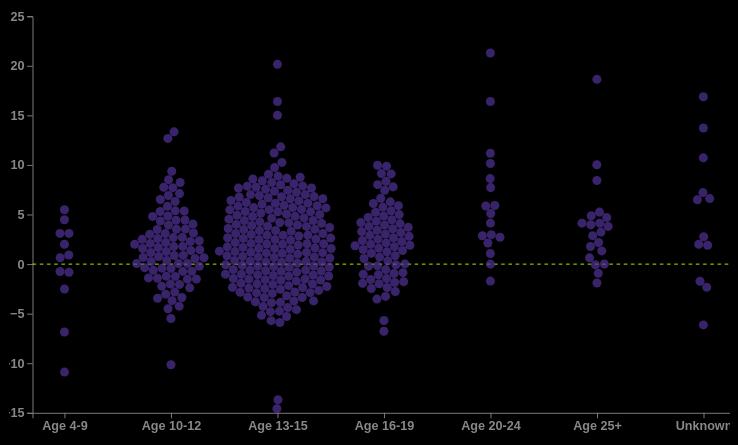
D3 v7 page, settled after 480 driven frames (8 s of simulated time); the page loaded 1 data file(s).


// ── explore.js
// this is a nice solution! :D 
const orders = {
    "age_group": ["Age 4-9", "Age 10-12", "Age 13-15", "Age 16-19", "Age 20-24", "Age 25+", "Unknown"],
    "location": ["St. Albans", "Bath", "Cambridge", "Chelmsford", "Colchester", "Ipswich", "Milton Keynes", "London", "Norwich", "Peterborough", "Romford", "Stevenage"],
    "ethnicity": ["Asian", "Black", "White", "Mixed", "Declined to say", "Unknown"],
    "gender": ["Female", "Male", "Other", "Unknown"]
};

d3.csv("data.csv").then(function (data) {
    console.log("Loaded Data:", data);

    // Define a mutable holding place for filtered data indices
    let filteredData = [];

    const margin = { top: 50, right: 10, bottom: 10, left: 10 },
        svgWidth = 800,
        svgHeight = 500,
        width = svgWidth - margin.left - margin.right,
        height = svgHeight - margin.top - margin.bottom;

    const svg = d3.select("#beeswarm-chart-container svg")
        .attr("width", svgWidth)
        .attr("height", svgHeight)
        .attr("viewBox", `0 0 ${svgWidth} ${svgHeight}`)
        .attr("preserveAspectRatio", "xMidYMid meet");

    // Adjust the translation to center the `g` element
    const g = svg.append("g")
        .attr("transform", `translate(${margin.left},${margin.top})`);      

    // these things are data dependent, but not dynamic 
    // once you have data you can set it and forget it
    // again, responsiveness would necessitate making these dynamic
    const xScale = d3.scalePoint()
        .domain(orders.age_group)
        .range([0, width])
        .padding(0.3);

    const yScale = d3.scaleLinear()
        .domain([d3.min(data, d => +d.score_change), d3.max(data, d => +d.score_change)])
        .nice()
        .range([height, 0]);

    g.append("g")
        .attr("transform", `translate(0,${height})`)
        .attr("class", "axis")
        .call(d3.axisBottom(xScale));

    g.append("g")
        .attr("class", "axis")
        .call(d3.axisLeft(yScale));

    // Append a dotted line at y = 0
    g.append("line")
    .attr("x1", 0)
    .attr("x2", width)
    .attr("y1", yScale(0))
    .attr("y2", yScale(0))
    .attr("stroke", "#beff00")
    .attr("stroke-width", 1)
    .attr("stroke-dasharray", "4,4"); // Creates the dotted effect

    const simulation = d3.forceSimulation(data)
        .force("x", d3.forceX(d => xScale(d.age_group)).strength(0.1))
        .force("y", d3.forceY(d => yScale(+d.score_change)).strength(0.8))
        .force("collide", d3.forceCollide(5))
        .stop();

    for (let i = 0; i < 300; i++) simulation.tick();

    plotBeeswarm(data);

    // Log the bounding box dimensions
    const bbox = g.node().getBBox();
    console.log("Bounding Box of g:", bbox);

    // Adjust the transformation if needed
    const xOffset = (svgWidth - bbox.width) / 2;
    const yOffset = (svgHeight - bbox.height) / 2;
    
    g.attr("transform", `translate(${xOffset - bbox.x},${yOffset - bbox.y})`);

    // since you are performing the same function with the same input
    // regardless of which dropdown is selected you don't need to apply 
    // the event listener individually. 
    d3.selectAll(".dropdown").on("change", () => cascadeDropdowns(data));

    d3.select("#clear-button").on("click", function () {
        filteredData = [];
        clearSelections(data);
    });

    cascadeDropdowns(data);

    function cascadeDropdowns(data) {

        const selectedAgeGroup = d3.select("#age-group").property("value");
        const selectedLocation = d3.select("#location").property("value");
        const selectedEthnicity = d3.select("#ethnicity").property("value");
        const selectedGender = d3.select("#gender").property("value");

        // use slice to make a copy of the data here so you don't unintentionally 
        // mutate your original data, since you'll still need the original dataset
        // to replot the beeswarm on every filter change
        let currentData = data.slice();

        if (selectedAgeGroup) {
            currentData = currentData.filter(d => d.age_group === selectedAgeGroup);
        }

        if (selectedLocation) {
            currentData = currentData.filter(d => d.location === selectedLocation);
        }

        if (selectedEthnicity) {
            currentData = currentData.filter(d => d.ethnicity === selectedEthnicity);
        }

        if (selectedGender) {
            currentData = currentData.filter(d => d.gender === selectedGender);
        }

        // apply all filters to the dataset first, then populate the dropdowns 
        // so the choices in the dropdowns reflect what's currently available. 
        // this means that some choice combos might remove all the options
        // so this is an opportunity to think through the UX and what someone
        // might need or expect to help them through that scenario
        const locations = [...new Set(currentData.map(d => d.location))]
            .sort((a, b) => orders.location.indexOf(a) - orders.location.indexOf(b));
        updateDropdown("#location", locations, selectedLocation);

        const ethnicities = [...new Set(currentData.map(d => d.ethnicity))]
            .sort((a, b) => orders.ethnicity.indexOf(a) - orders.ethnicity.indexOf(b));
        updateDropdown("#ethnicity", ethnicities, selectedEthnicity);

        const genders = [...new Set(currentData.map(d => d.gender))]
            .sort((a, b) => orders.gender.indexOf(a) - orders.gender.indexOf(b));
        updateDropdown("#gender", genders, selectedGender);

        const ages = [...new Set(currentData.map(d => d.age_group))]
            .sort((a, b) => orders.age_group.indexOf(a) - orders.age_group.indexOf(b));
        updateDropdown("#age-group", ages, selectedAgeGroup);

        // only populate the global filtered data variable if some filters have been applied
        // this keeps all the highlights off when all the dropdowns are cleared
        if (currentData.length < data.length) {
            filteredData = currentData.map(d => d.index);
        } else {
            filteredData = [];
        }
        console.log("current data", currentData);
        console.log("filtered data", filteredData);
        updateAverageScore(currentData);
        plotBeeswarm(data);
    }

    // excellent implementation! :D 
    function updateDropdown(selector, options, selectedValue) {
        const dropdown = d3.select(selector);
        dropdown.selectAll("option").remove();

        dropdown.append("option").attr("value", "").text("Select...");

        dropdown.selectAll("option.option-item")
            .data(options)
            .enter()
            .append("option")
            .classed("option-item", true)
            .text(d => d)
            .attr("value", d => d);

        if (selectedValue && options.includes(selectedValue)) {
            dropdown.property("value", selectedValue);
        } else {
            dropdown.property("value", "");
        }
    }

    // this function is now called from inside the cascadeDropdowns function
    // and receives the filtered dataset to calculate the average
    // meaning it will update on every change in any dropdown giving you 
    // the average for any combination of selected filters
    // and eliminating the need to do the costly filtering process again
    function updateAverageScore(data) {

        const avgScoreChange = d3.mean(data, d => d.score_change);
        console.log(avgScoreChange);

        // if the avgScoreChange is 0 you still want to display it
        // `if (avgScoreChange)` resolves to false if the value is 0
        if (typeof avgScoreChange === "number") {
            d3.select("#avg-score").text(avgScoreChange.toFixed(2));
            d3.select("#result").style("display", "block");
        } else {
            d3.select("#avg-score").text("No data");
        }
    }

    function clearSelections(data) {
        d3.select("#age-group").property("value", "");
        d3.select("#location").property("value", "");
        d3.select("#ethnicity").property("value", "");
        d3.select("#gender").property("value", "");

        // repopulate the dropdowns with all the options
        cascadeDropdowns(data);

        // replotting the dots will have the addon effect of removing the highlight
        plotBeeswarm(data);

        // updating the average score here will return it to 
        // the overall average for the entire dataset
        updateAverageScore(data);
    }

    function plotBeeswarm(data) {
        // the plot function can use the d3 join method to update the dots every time
        // the dropdowns change, and use the global variable filteredData to conditionally
        // apply the highlighted stroke
        g.selectAll("circle")
            .data(data)
            .join("circle")
            .attr("cx", d => d.x)
            .attr("cy", d => d.y)
            .attr("r", 5)
            .attr("fill", "#513399")
            .attr("opacity", 0.7)
            .attr("stroke", d => filteredData.includes(d.index) ? "#beff00" : null)
            .attr("stroke-width", d => filteredData.includes(d.index) ? 1 : 0)
            .append("title")
            // the hover text should display everything about the data point, except the age group
            // which is pretty evident based on the categorical layout of the x axis
            .text(d => `Location: ${d.location}\nEthnicity: ${d.ethnicity}\nGender: ${d.gender}\nScore Change: ${d.score_change}`);
    }
});

### data: data.csv
?age_group, gender, ethnicity, location, participant_industry, has_external_interaction, change_reported, size_of_change, score_change
Age 13-15, Unknown, Unknown, St. Albans, Local Government, Yes, Positive, 5.78, 5.78
Age 13-15, Male, White, Bath, Education, Yes, Positive, 5.78, 5.78
Age 13-15, Female, White, Bournemouth, Local Government, Yes, Negative, 3.29, -3.29
Age 16-19, Male, White, Cambridge, Education, No, Positive, 3.38, 3.38
Age 16-19, Male, White, Cambridge, Other, Yes, Negative, 1.59, -1.59
Age 16-19, Male, White, Cambridge, Other, Yes, Negative, 1.16, -1.16
Age 10-12, Male, White, Cambridge, Education, No, Positive, 3.1, 3.1
Age 10-12, Female, White, Cambridge, Education, No, Positive, 5.23, 5.23
Age 16-19, Female, White, Cambridge, Other, No, Positive, 1.67, 1.67
Age 13-15, Female, Unknown, Cambridge, Education, No, No change, 0, 0
Age 13-15, Male, Unknown, Cambridge, Education, Yes, Positive, 0.75, 0.75
Age 13-15, Male, White, Cambridge, Education, No, Positive, 0.86, 0.86
Age 10-12, Male, Mixed, Cambridge, Other, Yes, No change, 0, 0
Age 13-15, Male, Unknown, Cambridge, Other, Yes, Negative, 0.52, -0.52
Age 16-19, Male, White, Cambridge, Education, Yes, Positive, 0.81, 0.81
Age 10-12, Male, Unknown, Cambridge, Education, Yes, Positive, 0.81, 0.81
Age 13-15, Male, White, Cambridge, Other, Yes, Positive, 2.95, 2.95
Age 16-19, Male, Unknown, Cambridge, Education, Yes, Positive, 2.75, 2.75
Unknown, Male, White, Cambridge, Education, Yes, Negative, 2.29, -2.29
Age 10-12, Male, White, Cambridge, Other, No, Negative, 1.91, -1.91
Age 13-15, Male, White, Cambridge, Education, No, Positive, 5.2, 5.2
Age 4-9, Male, White, Cambridge, Other, No, Negative, 0.75, -0.75
Age 10-12, Male, White, Cambridge, Education, No, Negative, 5.49, -5.49
Age 10-12, Male, White, Cambridge, Unknown, Yes, No change, 0, 0
Age 13-15, Male, Unknown, Cambridge, Other, Yes, Negative, 1.48, -1.48
Age 16-19, Male, White, Cambridge, Education, No, Positive, 9.13, 9.13
Age 16-19, Male, Asian, Cambridge, Other, No, Positive, 7.77, 7.77
Age 13-15, Unknown, Unknown, Cambridge, Education, Yes, Positive, 3.1, 3.1
Age 16-19, Male, White, Cambridge, Education, Yes, Positive, 9.74, 9.74
Age 10-12, Male, Unknown, Cambridge, Education, No, Positive, 2.48, 2.48
Age 10-12, Male, White, Cambridge, Other, No, Positive, 6.85, 6.85
Age 20-24, Male, White, Cambridge, Education, Yes, Positive, 2.81, 2.81
Age 13-15, Male, White, Cambridge, Other, Yes, Positive, 6.1, 6.1
Unknown, Female, Black, Cambridge, Other, No, Positive, 16.88, 16.88
Age 4-9, Male, Mixed, Cambridge, Education, No, Negative, 2.51, -2.51
Age 4-9, Male, Mixed, Cambridge, Education, No, Positive, 3.1, 3.1
Age 13-15, Female, White, Cambridge, Other, Yes, Negative, 3.56, -3.56
Age 13-15, Male, White, Cambridge, Other, Yes, Positive, 6.44, 6.44
Age 10-12, Unknown, Unknown, Cambridge, Education, Yes, Negative, 1.91, -1.91
Age 10-12, Female, Asian, Cambridge, Education, Yes, Positive, 7.75, 7.75
Age 13-15, Male, Unknown, Cambridge, Other, Yes, Positive, 11.25, 11.25
Age 13-15, Male, Unknown, Cambridge, Education, Yes, Positive, 2.68, 2.68
Age 13-15, Unknown, Unknown, Cambridge, Education, Yes, Positive, 1.82, 1.82
Age 13-15, Unknown, Unknown, Cambridge, Education, Yes, Negative, 2, -2
Age 13-15, Unknown, Unknown, Cambridge, Education, Yes, Negative, 0.81, -0.81
Age 10-12, Unknown, Unknown, Cambridge, Education, Yes, Positive, 3.38, 3.38
Age 13-15, Female, White, Cambridge, Education, Yes, Positive, 1.67, 1.67
Age 13-15, Female, White, Cambridge, Education, Yes, Positive, 0.55, 0.55
Age 10-12, Female, White, Cambridge, Education, Yes, Positive, 0.86, 0.86
Age 10-12, Male, Declined to say, Cambridge, Education, No, Positive, 2.81, 2.81
Age 13-15, Male, White, Cambridge, Education, No, Negative, 0.99, -0.99
Age 4-9, Male, Unknown, Cambridge, Education, No, Negative, 6.85, -6.85
Age 10-12, Male, Unknown, Cambridge, Other, Yes, Positive, 9.34, 9.34
Age 13-15, Male, White, Cambridge, Education, No, Positive, 6.77, 6.77
Age 13-15, Male, White, Cambridge, Education, No, Negative, 5.05, -5.05
Age 13-15, Female, Unknown, Cambridge, Other, Yes, Negative, 0.73, -0.73
Age 10-12, Male, Unknown, Cambridge, Education, Yes, Negative, 0.86, -0.86
Age 13-15, Unknown, Unknown, Cambridge, Education, Yes, No change, 0, 0
Unknown, Male, Unknown, Cambridge, Education, Yes, Positive, 1.91, 1.91
Age 13-15, Male, White, Cambridge, Other, Yes, Negative, 4.68, -4.68
... 349 more rows